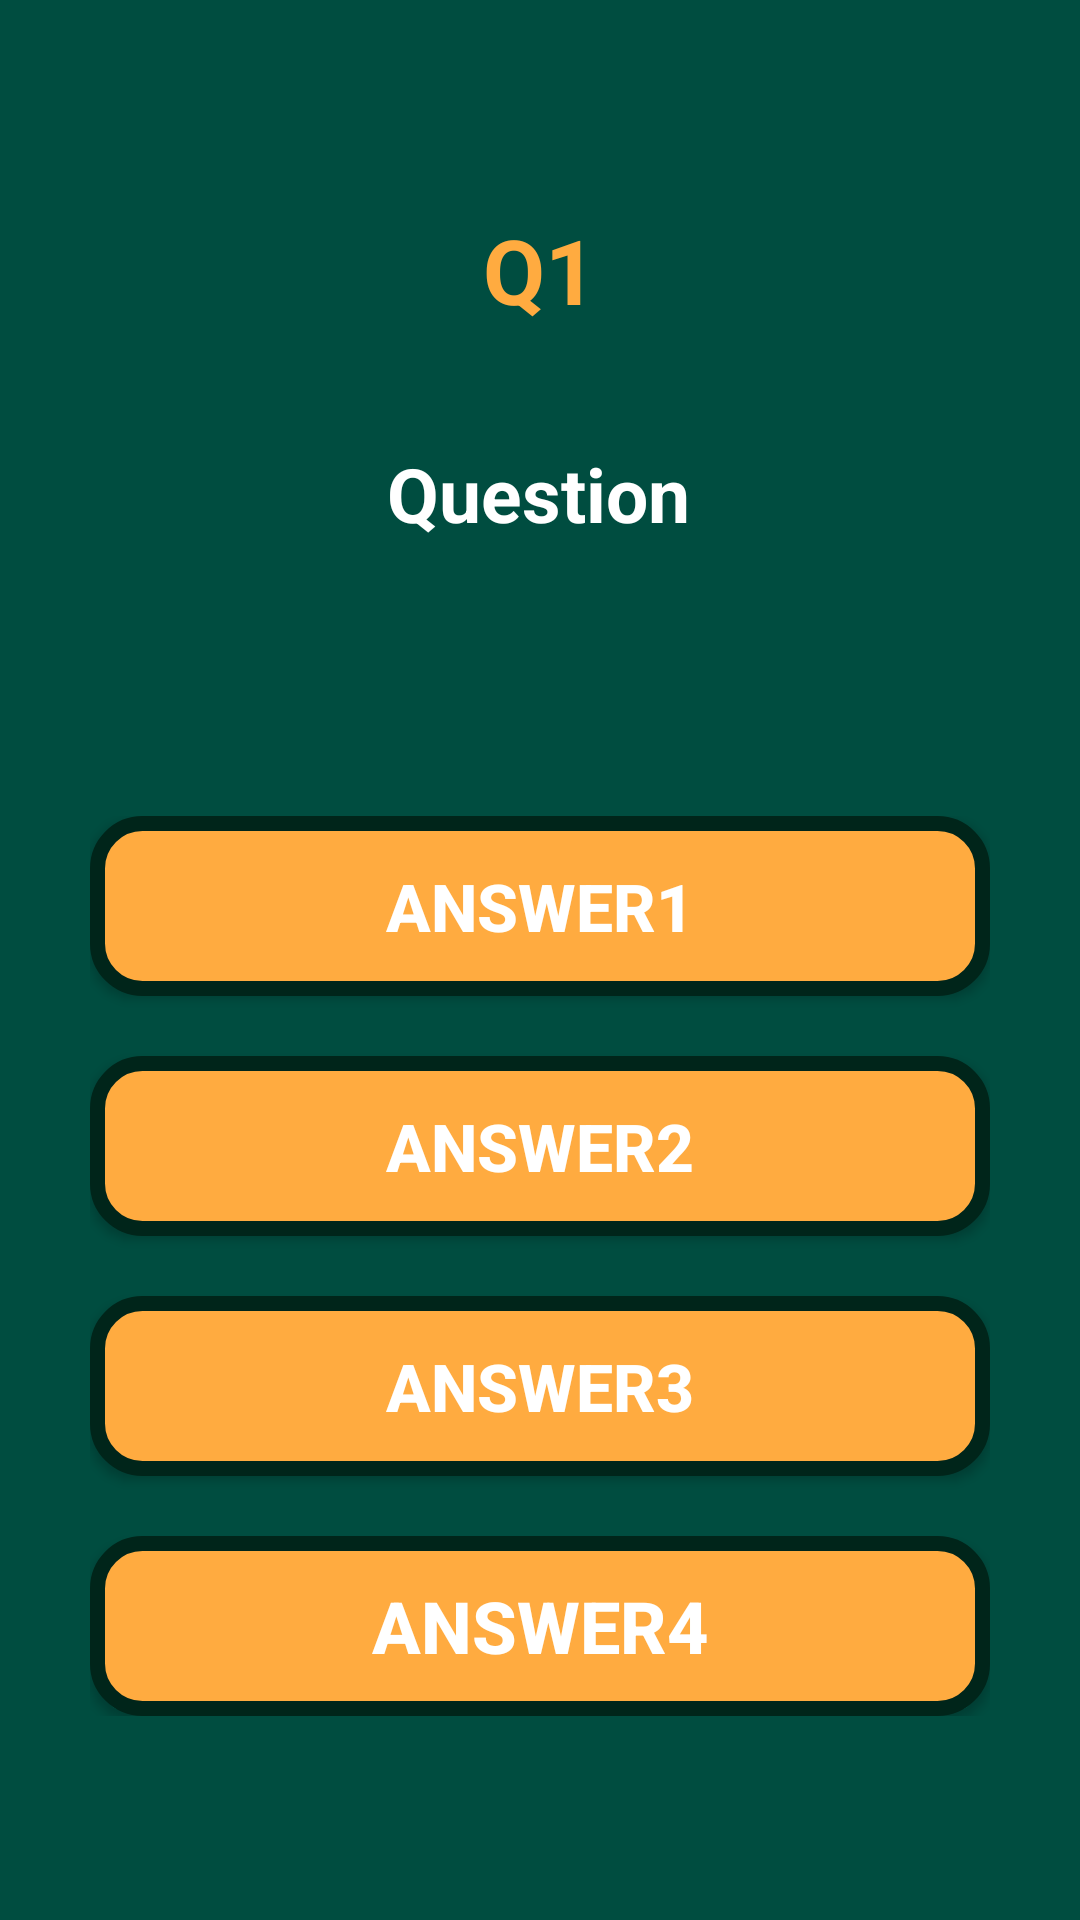

Reconstruct the res/layout file that produces this screen, plus the resources it refers to.
<!-- AndroidManifest.xml: application theme AppTheme -->
<!-- res/layout/fragment_gameplaying.xml -->
<?xml version="1.0" encoding="utf-8"?>
<androidx.constraintlayout.widget.ConstraintLayout xmlns:android="http://schemas.android.com/apk/res/android"
    xmlns:app="http://schemas.android.com/apk/res-auto"
    xmlns:tools="http://schemas.android.com/tools"
    android:layout_width="match_parent"
    android:layout_height="match_parent"
    android:background="#004d40">


    <TextView
        android:id="@+id/countLabel"
        android:layout_width="wrap_content"
        android:layout_height="wrap_content"
        android:text="Q1"
        android:textColor="#ffab40"
        android:textSize="30sp"
        android:textStyle="bold"
        app:layout_constraintBottom_toTopOf="@+id/linearLayout"
        app:layout_constraintEnd_toEndOf="parent"
        app:layout_constraintStart_toStartOf="parent"
        app:layout_constraintTop_toTopOf="parent"
        app:layout_constraintVertical_bias="0.30" />

    <TextView
        android:id="@+id/questionLabel"
        android:layout_width="wrap_content"
        android:layout_height="wrap_content"
        android:layout_marginLeft="20dp"
        android:layout_marginRight="20dp"
        android:gravity="center"
        android:padding="10dp"
        android:text="Question"
        android:textColor="#FFFFFF"
        android:textSize="25sp"
        android:textStyle="bold"
        app:layout_constraintBottom_toTopOf="@+id/linearLayout"
        app:layout_constraintEnd_toEndOf="parent"
        app:layout_constraintHorizontal_bias="0.498"
        app:layout_constraintStart_toStartOf="parent"
        app:layout_constraintTop_toBottomOf="@+id/countLabel"
        app:layout_constraintVertical_bias="0.256" />

    <LinearLayout
        android:id="@+id/linearLayout"
        android:layout_width="wrap_content"
        android:layout_height="wrap_content"
        android:orientation="vertical"
        app:layout_constraintBottom_toBottomOf="parent"
        app:layout_constraintEnd_toEndOf="parent"
        app:layout_constraintStart_toStartOf="parent"
        app:layout_constraintTop_toTopOf="parent"
        app:layout_constraintVertical_bias="0.80">

        <Button
            android:id="@+id/answerBtn1"
            android:layout_width="@dimen/answerBtn_width"
            android:layout_height="@dimen/answerBtn_height"
            android:layout_marginBottom="20dp"
            android:background="@drawable/quiz_nomal"
            android:text="answer1"
            android:textColor="#FFFFFF"
            android:textSize="22sp"
            android:textStyle="bold" />

        <Button
            android:id="@+id/answerBtn2"
            android:layout_width="@dimen/answerBtn_width"
            android:layout_height="@dimen/answerBtn_height"
            android:layout_marginBottom="20dp"
            android:background="@drawable/quiz_nomal"
            android:text="answer2"
            android:textColor="#FFFFFF"
            android:textSize="22sp"
            android:textStyle="bold" />

        <Button
            android:id="@+id/answerBtn3"
            android:layout_width="@dimen/answerBtn_width"
            android:layout_height="@dimen/answerBtn_height"
            android:layout_marginBottom="20dp"
            android:background="@drawable/quiz_nomal"
            android:text="answer3"
            android:textColor="#FFFFFF"
            android:textSize="22sp"
            android:textStyle="bold" />

        <Button
            android:id="@+id/answerBtn4"
            android:layout_width="@dimen/answerBtn_width"
            android:layout_height="@dimen/answerBtn_height"
            android:background="@drawable/quiz_nomal"
            android:text="answer4"
            android:textColor="#FFFFFF"
            android:textSize="24sp"
            android:textStyle="bold" />
    </LinearLayout>

</androidx.constraintlayout.widget.ConstraintLayout>
<!-- resources referenced by this layout -->
<resources>
  <dimen name="answerBtn_height">60dp</dimen>
  <dimen name="answerBtn_width">300dp</dimen>
  <!-- drawable quiz_nomal (drawable-v24) -->
  <?xml version="1.0" encoding="utf-8"?>
  <shape xmlns:android="http://schemas.android.com/apk/res/android"
      android:shape="rectangle">
      
      <solid android:color="#ffab40" />
      
      <padding
          android:top="10dp"
          android:right="10dp"
          android:bottom="10dp"
          android:left="10dp"
          />
      
      <corners android:radius="15dp" />
      
      <stroke
          android:width="5dp"
          android:color="#00251a"
          android:dashGap="0dp"
          android:dashWidth="0dp" />
  </shape>
  <style name="AppTheme" parent="Theme.AppCompat.Light.NoActionBar">
          
          <item name="colorPrimary">@color/colorPrimary</item>
          <item name="colorPrimaryDark">@color/colorPrimaryDark</item>
          <item name="colorAccent">@color/colorAccent</item>
      </style>
  <color name="colorPrimary">#004d40</color>
  <color name="colorPrimaryDark">#00251a</color>
  <color name="colorAccent">#ffab40</color>
</resources>
